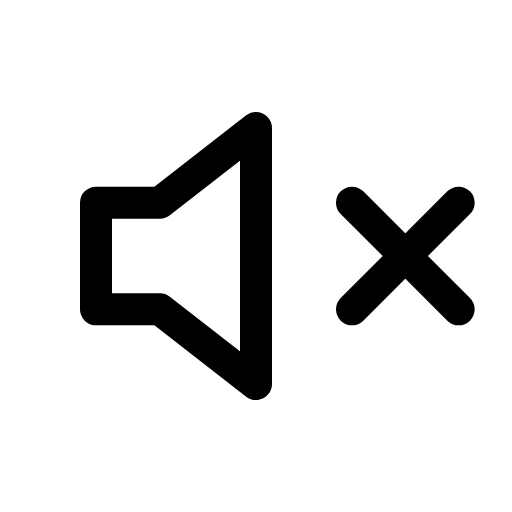
t = 0.00 s
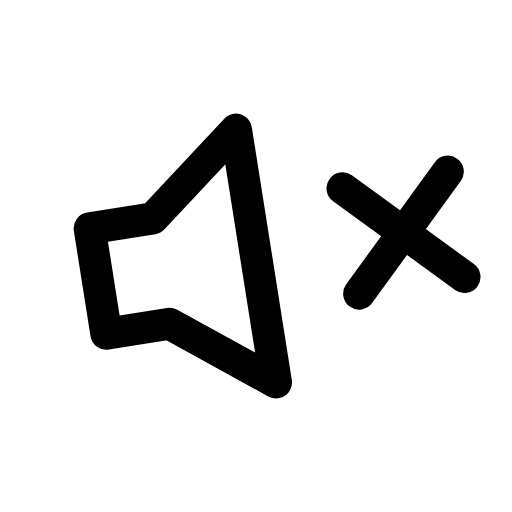
t = 0.09 s
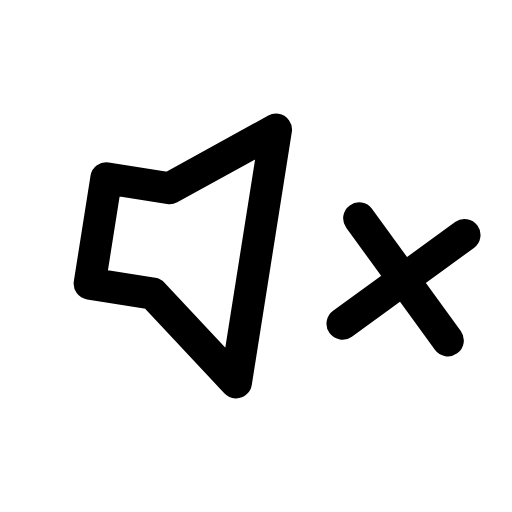
t = 0.21 s
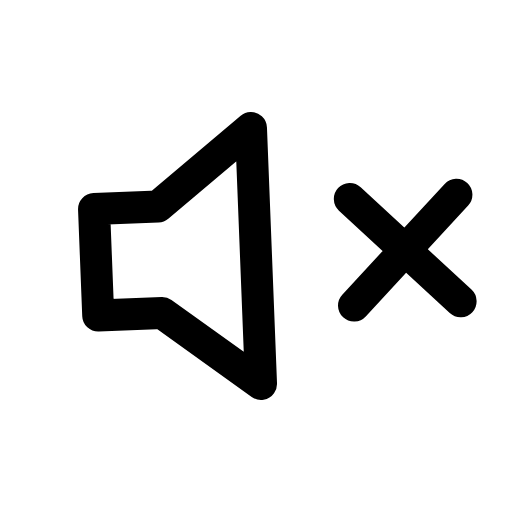
t = 0.30 s
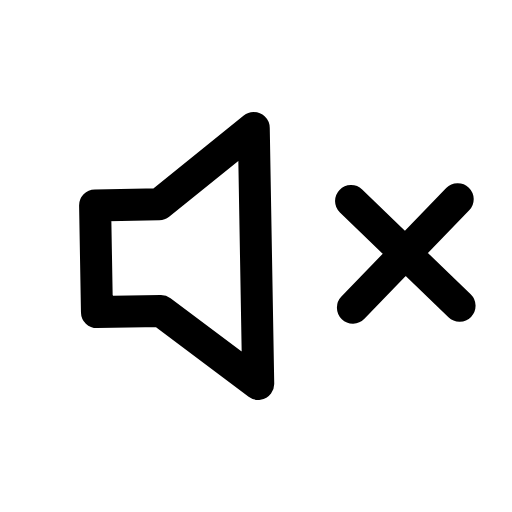
t = 0.39 s
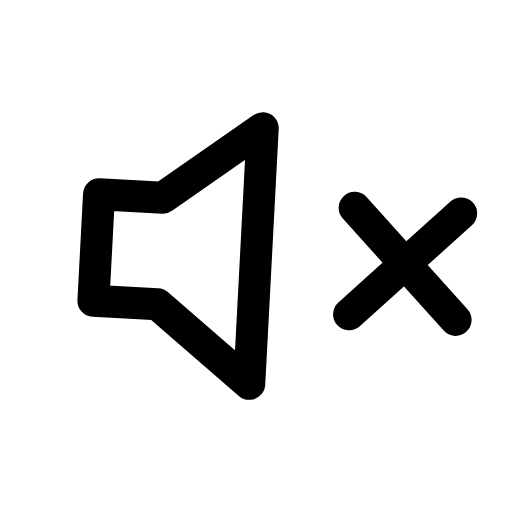
t = 0.49 s

The animated SVG that drew these frames (rendered in a browser with its animation timeline set to each time). Animation: 1 CSS @keyframes rule; one cycle of 0.60 s, repeats indefinitely.

<svg xmlns="http://www.w3.org/2000/svg" viewBox="0 0 24 24" width="24" height="24" class="rd-a-volume-x" data-rd-animate="hover"><style>.rd-a-volume-x{overflow:visible}.rd-a-volume-x *{transform-box:view-box}.rd-a-volume-x .a{transform-origin:12px 12px}@media (prefers-reduced-motion:no-preference){.rd-a-volume-x[data-rd-animate="hover"]:hover .a,:hover>.rd-a-volume-x[data-rd-animate="parent"] .a,.rd-a-volume-x[data-rd-animate="play"] .a,.rd-a-volume-x[data-rd-animate="loop"] .a{animation:rd-volume-x-m calc(0.6s*var(--rd-speed,1)) linear}.rd-a-volume-x[data-rd-animate="loop"] *{animation-iteration-count:infinite!important}@keyframes rd-volume-x-m{0%,100%{rotate:0deg}15%{rotate:-9deg}35%{rotate:9deg}55%{rotate:-6deg}75%{rotate:4deg}}}</style><g fill="none" stroke="currentColor" stroke-linecap="round" stroke-linejoin="round" stroke-width="1.5"><g class="a"><path d="M4.5 9.5v5h3l4.5 3.5V6L7.5 9.5z"/><path d="M16.5 9.5l5 5M21.5 9.5l-5 5"/></g></g></svg>
